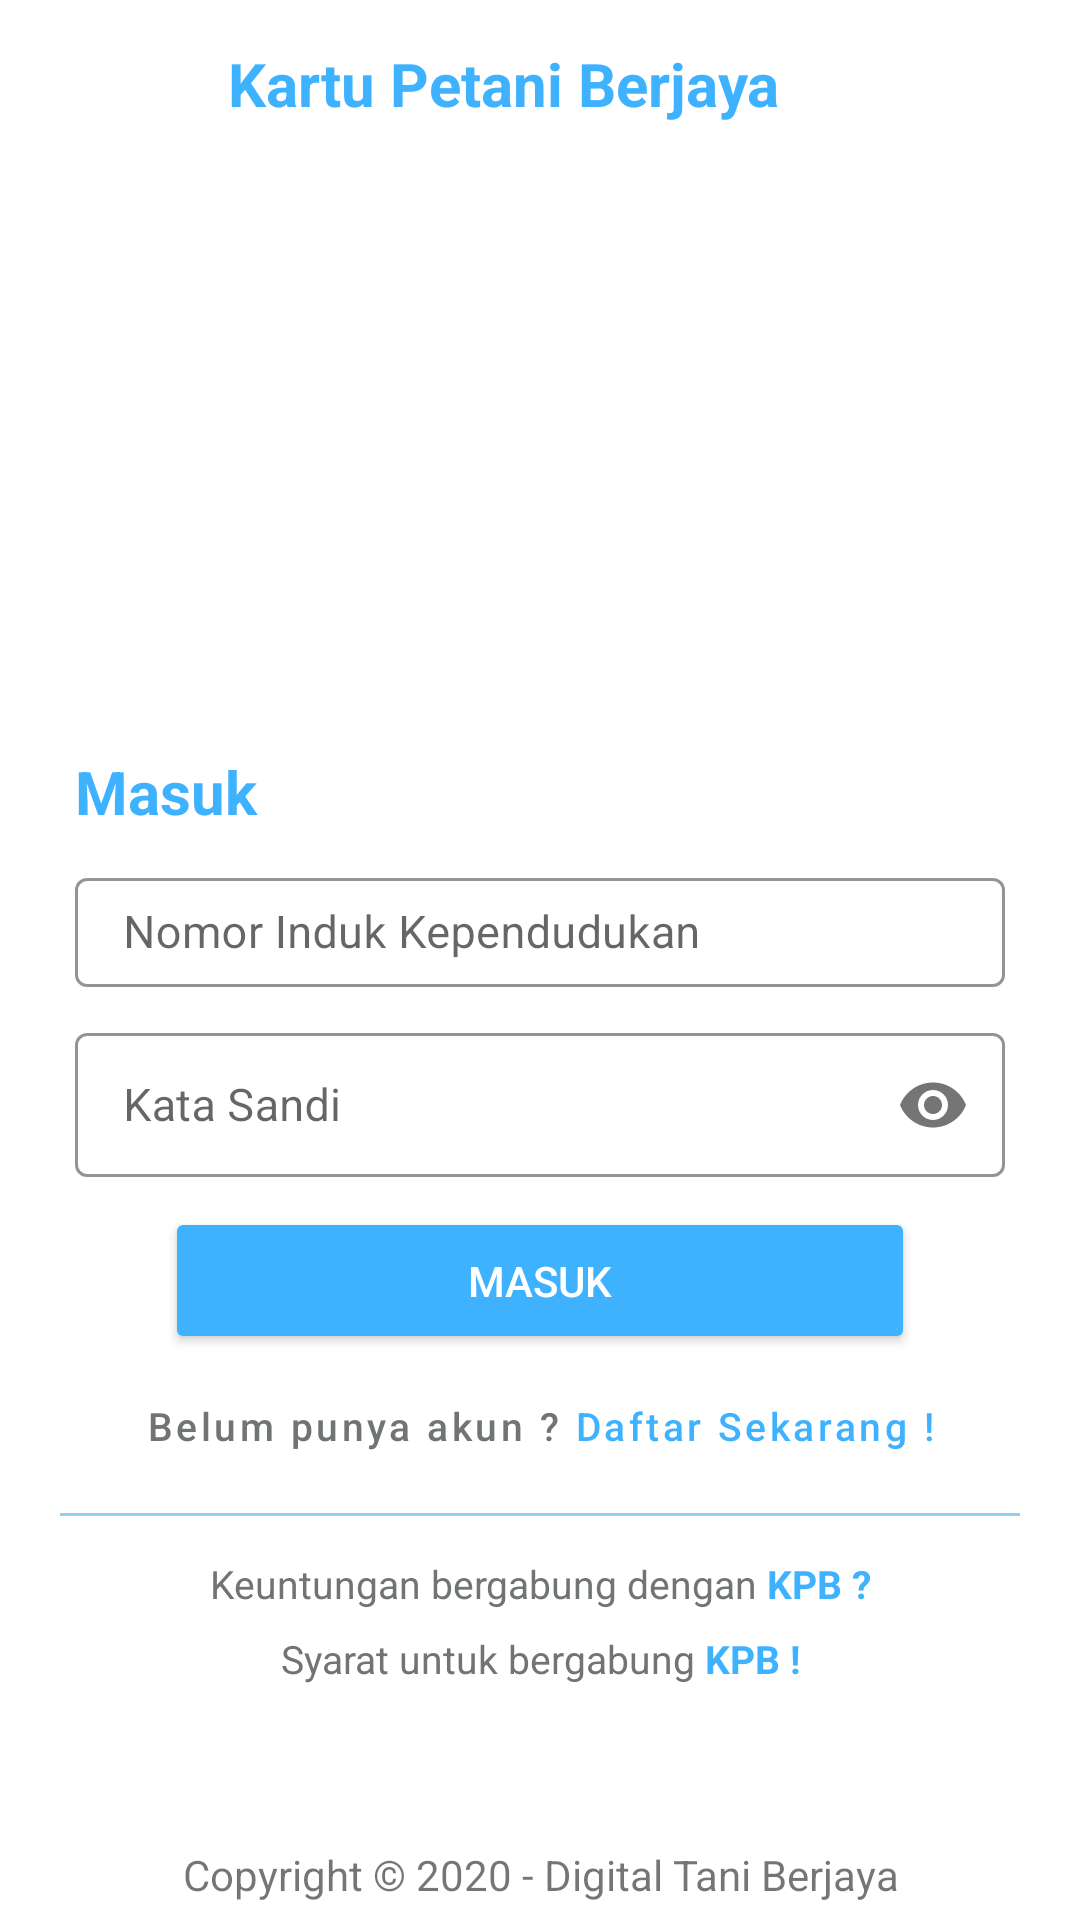

Android layout source for this screen:
<!-- AndroidManifest.xml: application theme AppTheme -->
<!-- res/layout/activity_signin.xml -->
<?xml version="1.0" encoding="utf-8"?>
<LinearLayout xmlns:android="http://schemas.android.com/apk/res/android"
    xmlns:app="http://schemas.android.com/apk/res-auto"
    xmlns:tools="http://schemas.android.com/tools"
    android:layout_width="match_parent"
    android:layout_height="match_parent"
    android:background="@color/white"
    android:gravity="center"
    android:orientation="vertical"
    android:weightSum="3"
    tools:context=".features.signin.Signin">

    <include layout="@layout/toolbar_default" />

    <LinearLayout
        android:layout_width="match_parent"
        android:layout_height="match_parent"
        android:layout_weight="3"
        android:gravity="center"
        android:orientation="vertical">

        <ImageView
            android:layout_width="match_parent"
            android:layout_height="120dp"
            android:src="@drawable/icon_png" />

        <TextView
            android:layout_width="match_parent"
            android:layout_height="wrap_content"
            android:layout_marginTop="20dp"
            android:paddingLeft="25dp"
            android:paddingTop="10dp"
            android:paddingRight="25dp"
            android:paddingBottom="10dp"
            android:text="@string/signin"
            android:textColor="@color/color_default_blue"
            android:textSize="20sp"
            android:textStyle="bold" />

        <com.google.android.material.textfield.TextInputLayout
            android:id="@+id/outlinedTextFieldNik"
            style="@style/Widget.MaterialComponents.TextInputLayout.OutlinedBox"
            android:layout_width="match_parent"
            android:layout_height="wrap_content"
            android:hint="@string/nik"
            android:paddingLeft="25dp"
            android:paddingRight="25dp"
            app:boxStrokeColor="@color/color_default_blue"
            app:hintTextColor="@color/color_default_black"
            app:startIconDrawable="@drawable/ic_card">

            <com.google.android.material.textfield.TextInputEditText
                android:layout_width="match_parent"
                android:layout_height="match_parent"
                android:inputType="number"
                android:padding="8dp"
                android:textColor="@color/color_default_black"
                android:textSize="15dp" />

        </com.google.android.material.textfield.TextInputLayout>

        <com.google.android.material.textfield.TextInputLayout
            android:id="@+id/outlinedTextFieldPass"
            style="@style/Widget.MaterialComponents.TextInputLayout.OutlinedBox"
            android:layout_width="match_parent"
            android:layout_height="wrap_content"
            android:layout_marginTop="10dp"
            android:hint="@string/pass"
            android:paddingLeft="25dp"
            android:paddingRight="25dp"
            app:boxStrokeColor="@color/color_default_blue"
            app:hintTextColor="@color/color_default_black"
            app:passwordToggleEnabled="true"
            app:startIconDrawable="@drawable/ic_unlock">

            <com.google.android.material.textfield.TextInputEditText
                android:layout_width="match_parent"
                android:layout_height="match_parent"
                android:inputType="textPassword"
                android:padding="8dp"
                android:textColor="@color/color_default_black"
                android:textSize="15dp" />

        </com.google.android.material.textfield.TextInputLayout>

        <Button
            android:id="@+id/signinBtn"
            android:layout_width="250dp"
            android:layout_height="wrap_content"
            android:layout_marginTop="10dp"
            android:padding="15dp"
            android:text="@string/signin"
            android:textColor="@color/white"
            app:backgroundTint="@color/color_default_blue" />

        <Button
            android:id="@+id/registBtn"
            style="@style/Widget.MaterialComponents.Button.TextButton"
            android:layout_width="match_parent"
            android:layout_height="wrap_content"
            android:text="@string/go_regist"
            android:textAllCaps="false"
            android:textColor="@color/color_default_black"
            android:textSize="13dp"
            app:rippleColor="@color/white" />

        <View
            android:layout_width="match_parent"
            android:layout_height="1dp"
            android:layout_marginLeft="20dp"
            android:layout_marginTop="5dp"
            android:layout_marginRight="20dp"
            android:background="#8025A0E1" />

        <TextView
            android:id="@+id/popupKeuntungan"
            android:layout_width="match_parent"
            android:layout_height="25dp"
            android:layout_marginTop="10dp"
            android:gravity="center"
            android:text="@string/popup_a"
            android:textAlignment="center"
            android:textAllCaps="false"
            android:textColor="@color/color_default_black"
            android:textSize="13dp"
            app:rippleColor="@color/white" />

        <TextView
            android:id="@+id/popupSyarat"
            android:layout_width="match_parent"
            android:layout_height="25dp"
            android:gravity="center"
            android:text="@string/popup_b"
            android:textAlignment="center"
            android:textAllCaps="false"
            android:textColor="@color/color_default_black"
            android:textSize="13dp"
            app:rippleColor="@color/white" />

    </LinearLayout>

    <LinearLayout
        android:layout_width="match_parent"
        android:layout_height="30dp"
        android:layout_weight="0"
        android:gravity="center">

        <TextView
            android:layout_width="match_parent"
            android:layout_height="wrap_content"
            android:gravity="center"
            android:text="@string/copyright" />

    </LinearLayout>

</LinearLayout>
<!-- res/layout/toolbar_default.xml (included above) -->
<?xml version="1.0" encoding="utf-8"?>
<LinearLayout xmlns:android="http://schemas.android.com/apk/res/android"
    android:layout_width="match_parent"
    android:layout_height="wrap_content">

    <androidx.appcompat.widget.Toolbar
        android:id="@+id/toolbar_default"
        android:layout_width="match_parent"
        android:layout_height="?attr/actionBarSize"
        android:background="@color/white">

        <LinearLayout
            android:layout_width="match_parent"
            android:layout_height="match_parent"
            android:gravity="center"
            android:orientation="horizontal"
            android:weightSum="2">

            <LinearLayout
                android:layout_width="50dp"
                android:layout_height="match_parent"
                android:gravity="center"
                android:layout_weight="0">

                <ImageView
                    android:layout_width="40dp"
                    android:layout_height="match_parent"
                    android:src="@drawable/icon_png" />

            </LinearLayout>

            <LinearLayout
                android:layout_width="match_parent"
                android:layout_height="match_parent"
                android:layout_weight="2">

                <TextView
                    android:layout_width="match_parent"
                    android:layout_height="match_parent"
                    android:gravity="center|left"
                    android:paddingLeft="10dp"
                    android:text="@string/app_name_detail"
                    android:textColor="@color/color_default_blue"
                    android:textSize="20sp"
                    android:textStyle="bold" />

            </LinearLayout>

        </LinearLayout>

    </androidx.appcompat.widget.Toolbar>

</LinearLayout>
<!-- resources referenced by this layout -->
<resources>
  <color name="color_default_black">#717475</color>
  <color name="color_default_blue">#3EB2FF</color>
  <color name="white">#FFFFFF</color>
  <string name="app_name_detail">Kartu Petani Berjaya</string>
  <string name="copyright">Copyright \u00A9 2020 - Digital Tani Berjaya</string>
  <string name="go_regist">Belum punya akun ? <font fgcolor="#3EB2FF">Daftar Sekarang !</font></string>
  <string name="nik">Nomor Induk Kependudukan</string>
  <string name="pass">Kata Sandi</string>
  <string name="popup_a">Keuntungan bergabung dengan <b><font fgcolor="#3EB2FF">KPB ?</font></b></string>
  <string name="popup_b">Syarat untuk bergabung <b><font fgcolor="#3EB2FF">KPB !</font></b></string>
  <string name="signin">Masuk</string>
  <style name="AppTheme" parent="Theme.MaterialComponents.Light.NoActionBar">
          
          <item name="colorPrimary">@color/colorPrimary</item>
          <item name="colorPrimaryDark">@color/colorPrimaryDark</item>
          <item name="colorAccent">@color/colorAccent</item>
          <item name="android:windowTranslucentStatus">true</item>
          <item name="android:windowTranslucentNavigation">true</item>
      </style>
  <color name="colorPrimary">#3EB2FF</color>
  <color name="colorPrimaryDark">#3EB2FF</color>
  <color name="colorAccent">#03DAC5</color>
</resources>
